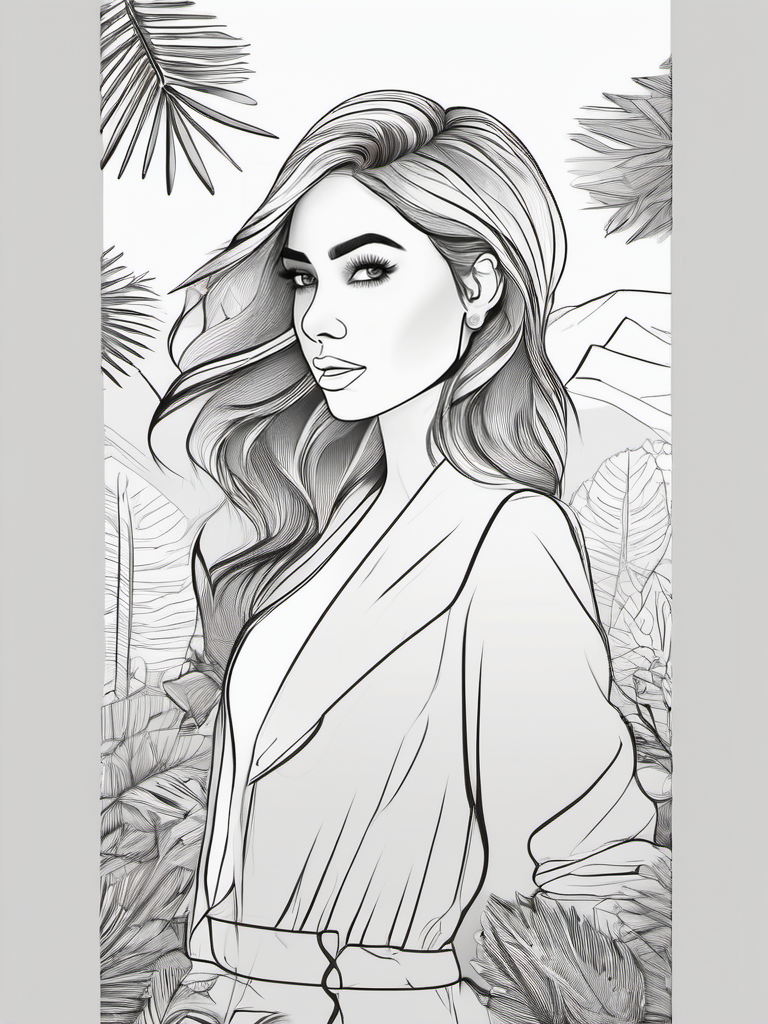
Generation parameters embedded in this image by AUTOMATIC1111 Stable Diffusion web UI or a fork of it (Forge, ...) (PNG 'parameters' text chunk):
line art drawing 1 girl, full-body ,masterpiece, best quality, high resolution, 8K, HDR, bloom, sun light, raytracing, detailed shadows, intricate tree shadow, bokeh, depth of field, film photography, film grain, glare, (wind:0.8), detailed hair, beautiful face, beautiful girl, ultra detailed eyes, cinematic lighting, (hyperdetailed:1.15), outdoors . professional, sleek, modern, minimalist, graphic, line art, vector graphics
Negative prompt: anime, photorealistic, 35mm film, deformed, glitch, blurry, noisy, off-center, deformed, cross-eyed, closed eyes, bad anatomy, ugly, disfigured, mutated, realism, realistic, impressionism, expressionism, oil, acrylic, (worst quality:2.00), (low quality:2.00), (normal quality:2.00), low-res,text,watermark


Steps: 25, Sampler: DPM++ 2M Karras, CFG scale: 7, Seed: 2865162879, Size: 768x1024, Model hash: 31e35c80fc, Model: sd_xl_base_1.0, Style Selector Enabled: True, Style Selector Randomize: False, Style Selector Style: Line Art, ADetailer model: face_yolov8n.pt, ADetailer confidence: 0.3, ADetailer dilate/erode: 4, ADetailer mask blur: 4, ADetailer denoising strength: 0.4, ADetailer inpaint only masked: True, ADetailer inpaint padding: 32, ADetailer version: 23.9.3, Version: v1.6.0